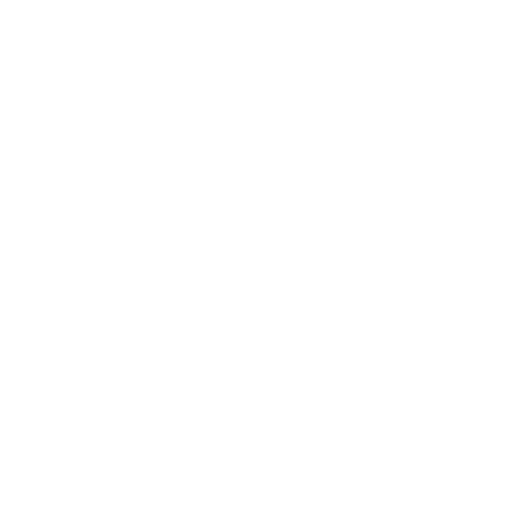
t = 0.00 s
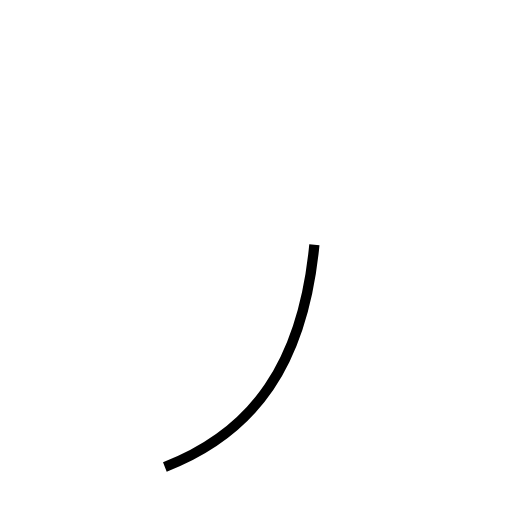
t = 0.83 s
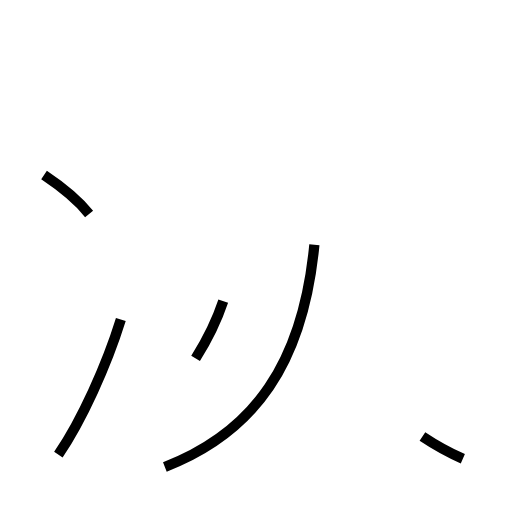
t = 1.77 s
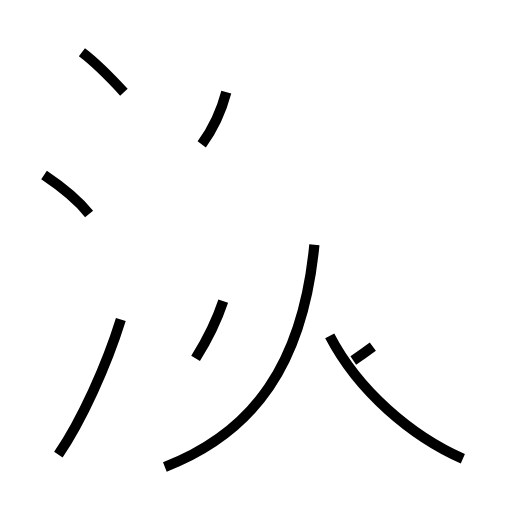
t = 2.58 s
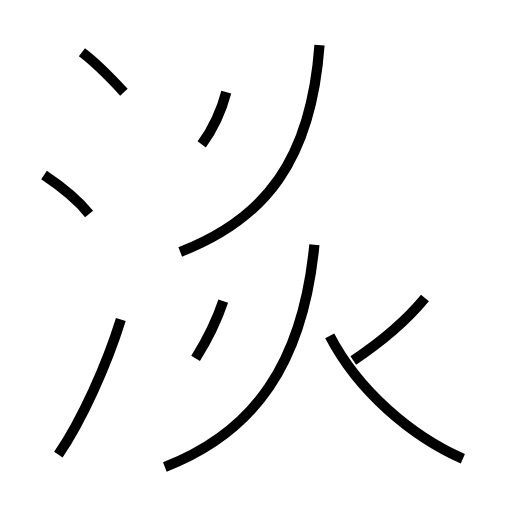
t = 3.57 s
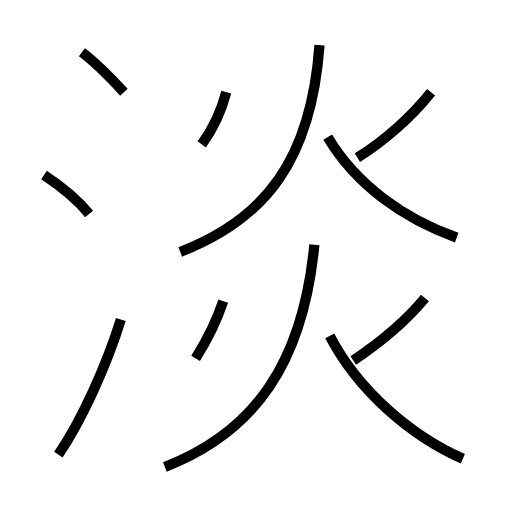
t = 4.35 s

The animated SVG that drew these frames (rendered in a browser with its animation timeline set to each time). Animation: 11 SMIL elements (animate=11); one cycle of 4.35 s.

<?xml version='1.0' encoding='utf-8'?>
<svg viewBox="0.0 -6.0 50.0 50.0" version="1.1" xmlns="http://www.w3.org/2000/svg"><rect x="-1000" y="-1000" width="2000" height="2000" stroke="white" fill="white" /><g style="fill:none;stroke:#000000;stroke-width:1"><path d="M 16.1 1.6 C 24.9 -1.8 29.6 -8.6 30.7 -20.1 " transform="translate(0.0 38.0)" stroke-dasharray="27.77105082282827" stroke-dashoffset="27.77105082282827"><animate attributeName="stroke-dashoffset" from="27.77105082282827" to="0" dur="0.833131524684848s" begin="0s; anim_end.end" fill="freeze" id="anim0" /></path><path d="M 5.7 0.4 C 8.0 -3.0 10.4 -8.3 11.8 -12.8 " transform="translate(0.0 38.0)" stroke-dasharray="14.585409967392582" stroke-dashoffset="14.585409967392582"><animate attributeName="stroke-dashoffset" from="14.585409967392582" to="0" dur="0.43756229902177746s" begin="anim0.end" fill="freeze" id="anim1" /></path><path d="M 8.7 -23.1 C 7.5 -24.6 5.5 -26.1 4.3 -26.9 " transform="translate(0.0 38.0)" stroke-dasharray="5.8336786267192275" stroke-dashoffset="5.8336786267192275"><animate attributeName="stroke-dashoffset" from="5.8336786267192275" to="0" dur="0.1750103588015768s" begin="anim1.end" fill="freeze" id="anim2" /></path><path d="M 19.1 -9.0 C 20.1 -10.6 21.2 -12.8 21.8 -14.6 " transform="translate(0.0 38.0)" stroke-dasharray="6.229479935009229" stroke-dashoffset="6.229479935009229"><animate attributeName="stroke-dashoffset" from="6.229479935009229" to="0" dur="0.18688439805027685s" begin="anim2.end" fill="freeze" id="anim3" /></path><path d="M 45.2 0.8 C 40.2 -1.4 35.0 -5.8 32.2 -11.2 " transform="translate(0.0 38.0)" stroke-dasharray="18.010277078999536" stroke-dashoffset="18.010277078999536"><animate attributeName="stroke-dashoffset" from="18.010277078999536" to="0" dur="0.5403083123699861s" begin="anim3.end" fill="freeze" id="anim4" /></path><path d="M 12.1 -35.0 C 10.9 -36.3 9.2 -38.0 8.0 -38.9 " transform="translate(0.0 38.0)" stroke-dasharray="5.664781075346097" stroke-dashoffset="5.664781075346097"><animate attributeName="stroke-dashoffset" from="5.664781075346097" to="0" dur="0.16994343226038292s" begin="anim4.end" fill="freeze" id="anim5" /></path><path d="M 19.7 -29.9 C 20.8 -31.4 21.6 -33.1 22.1 -35.0 " transform="translate(0.0 38.0)" stroke-dasharray="5.670165523342483" stroke-dashoffset="5.670165523342483"><animate attributeName="stroke-dashoffset" from="5.670165523342483" to="0" dur="0.17010496570027447s" begin="anim5.end" fill="freeze" id="anim6" /></path><path d="M 34.5 -8.8 C 37.2 -10.6 39.6 -12.6 41.5 -14.9 " transform="translate(0.0 38.0)" stroke-dasharray="9.318027979761563" stroke-dashoffset="9.318027979761563"><animate attributeName="stroke-dashoffset" from="9.318027979761563" to="0" dur="0.2795408393928469s" begin="anim6.end" fill="freeze" id="anim7" /></path><path d="M 17.6 -19.4 C 25.9 -22.6 30.4 -28.4 31.2 -39.6 " transform="translate(0.0 38.0)" stroke-dasharray="25.99659036992354" stroke-dashoffset="25.99659036992354"><animate attributeName="stroke-dashoffset" from="25.99659036992354" to="0" dur="0.7798977110977061s" begin="anim7.end" fill="freeze" id="anim8" /></path><path d="M 44.6 -20.8 C 39.5 -22.6 34.8 -25.9 32.0 -30.6 " transform="translate(0.0 38.0)" stroke-dasharray="16.284555851127582" stroke-dashoffset="16.284555851127582"><animate attributeName="stroke-dashoffset" from="16.284555851127582" to="0" dur="0.48853667553382746s" begin="anim8.end" fill="freeze" id="anim9" /></path><path d="M 34.9 -28.6 C 37.5 -30.2 40.2 -32.6 42.1 -35.0" transform="translate(0.0 38.0)" stroke-dasharray="9.678217472275483" stroke-dashoffset="9.678217472275483"><animate attributeName="stroke-dashoffset" from="9.678217472275483" to="0" dur="0.29034652416826445s" begin="anim9.end" fill="freeze" id="anim_end" /></path></g></svg>
